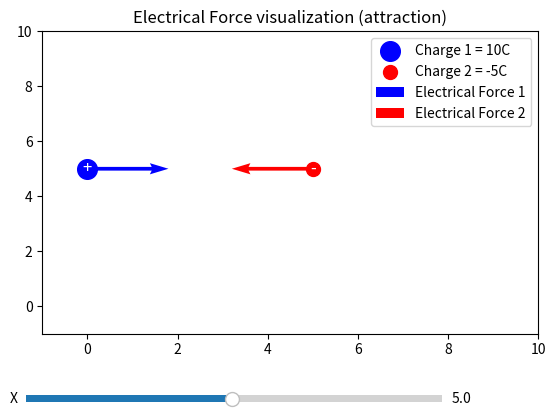

This figure's Python source:
import matplotlib.pyplot as plt
from matplotlib.widgets import Slider
from matplotlib.patches import Rectangle
import numpy as np

# Charge parameters
q1 = 10  # Charge of Charge 1
q2 = -5  # Charge of Charge 2

# Charge positions
pos1 = np.array([0, 5])  # Position of Charge 1
pos2 = np.array([5, 5])  # Position of Charge 2

# Function to update the plot when sliders are moved
def update(val):

    # Calculate distance between Charges and unit direction vectors
    distance_vector = slider_x.val
    distance = np.linalg.norm(distance_vector)

    # Calculate gravitational forces
    k = 8.9875e-1  # Coulomb constant with e-1 instead e8 for visualization purpose
    force_magnitude1 = k * (abs(q1) * abs(q2)) / distance**2
    force_magnitude2 = -force_magnitude1

    ax.clear()
    # Plot Charge 1
    ax.scatter(pos1[0], pos1[1], s=abs(q1)*20, color='blue', label='Charge 1 = {}C'.format(q1))
    # Add plus sign for Charge 1
    ax.text(pos1[0], pos1[1], '+', fontsize=12, color='white', ha='center', va='center')
    # Plot Charge 2
    ax.scatter(slider_x.val, pos2[1], s=abs(q2)*20, color='red', label='Charge 2 = {}C'.format(q2))
    # Add minus sign for Charge 2
    ax.text(slider_x.val, pos2[1], '-', fontsize=12, color='white', ha='center', va='center')
    # Plot force on Charge 1
    ax.quiver(pos1[0], pos1[1], force_magnitude1, 0, angles='xy', scale_units='xy', scale=1, color='b', label='Electrical Force 1')
    # Plot force on Charge 
    ax.quiver(slider_x.val, pos2[1], force_magnitude2, 0, angles='xy', scale_units='xy', scale=1, color='r', label='Electrical Force 2')
    ax.legend()
    ax.set_xlim(-1, 10)
    ax.set_ylim(-1, 10)
    ax.set_title('Electrical Force visualization (attraction)')
    plt.draw()

# Create initial plot
fig, ax = plt.subplots()
plt.subplots_adjust(bottom=0.25)

# Create sliders
ax_x = plt.axes([0.1, 0.1, 0.65, 0.03])
slider_x = Slider(ax_x, 'X', 0.1, 10.0, valinit=5)

# Attach update function to sliders
slider_x.on_changed(update)

# Initial plot
update(None)

plt.show()
